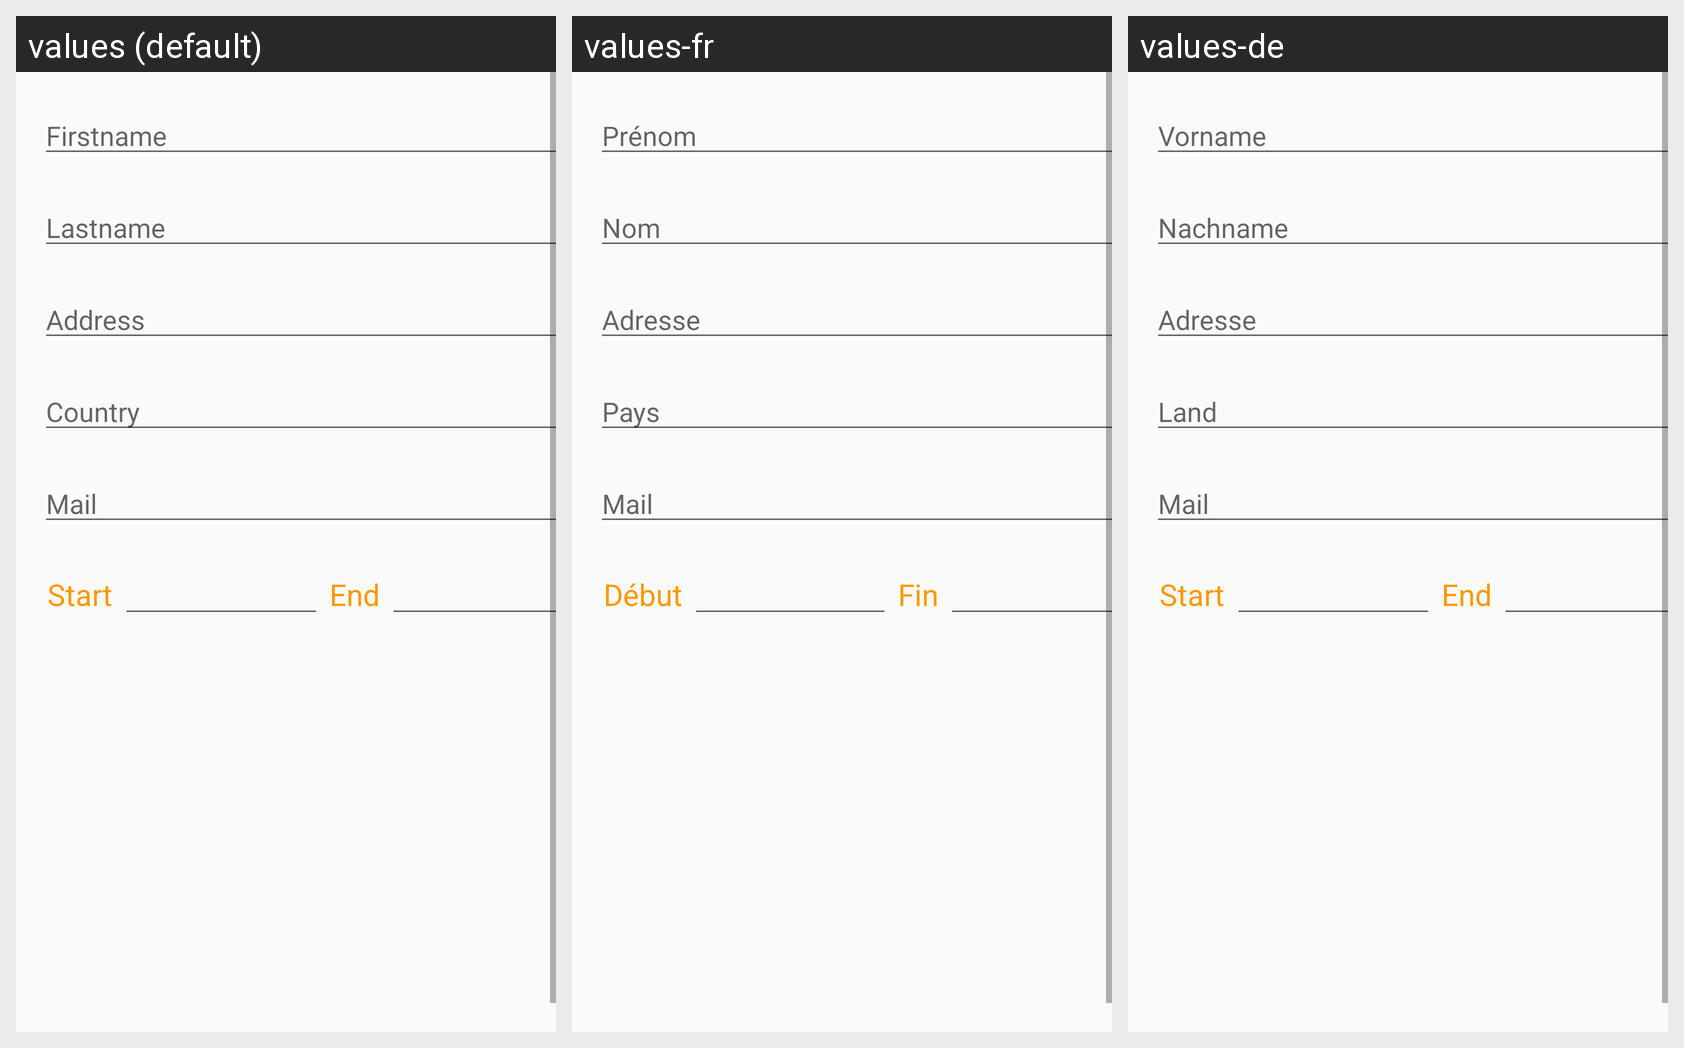

Locale-by-locale string values for the Android screen shown in this grid:
Android screen res/layout/activity_student_edit.xml rendered under 3 locales, left to right: values (default), values-fr, values-de. Device: Nexus 5 (rendered at 1080×1920; each locale shown at half size, 540×960, under a caption strip naming it); theme AppTheme.
Strings drawn on this screen, with the default value and each locale's value (text and hints the layout hard-codes, and strings that could not be matched under every locale, appear in the picture but are not listed):

FistnameTitle
  values: Firstname
  values-fr: Prénom
  values-de: Vorname

LastnameTitle
  values: Lastname
  values-fr: Nom
  values-de: Nachname

AddressTitle
  values: Address
  values-fr: Adresse
  values-de: Adresse

CountryTitle
  values: Country
  values-fr: Pays
  values-de: Land

MailTitle
  values: Mail
  values-fr: Mail
  values-de: Mail

StartDateTitle
  values: Start
  values-fr: Début
  values-de: Start

EndDateTitle
  values: End
  values-fr: Fin
  values-de: End
